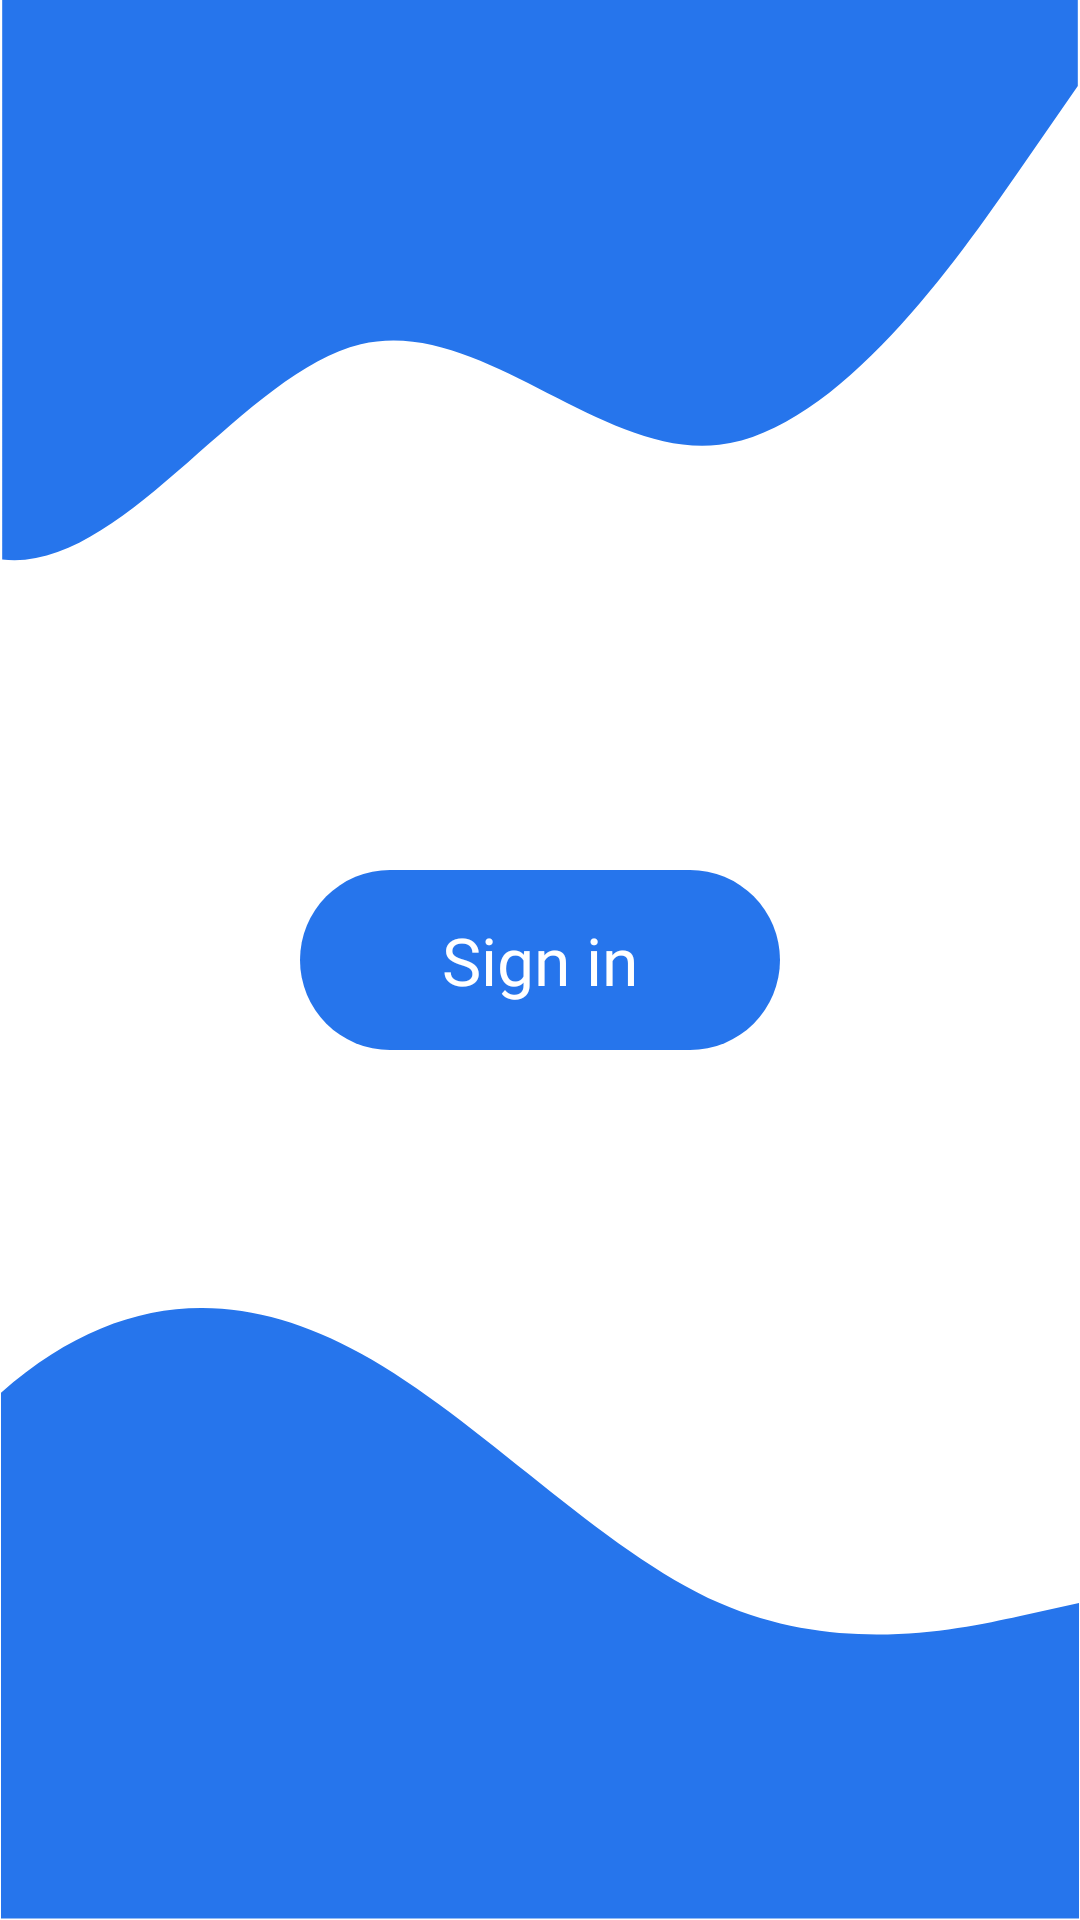

Android layout source for this screen:
<!-- AndroidManifest.xml: application theme Theme.ConnectionLesson_4_Chat_App -->
<!-- res/layout/activity_sign_in.xml -->
<?xml version="1.0" encoding="utf-8"?>
<androidx.constraintlayout.widget.ConstraintLayout xmlns:android="http://schemas.android.com/apk/res/android"
    xmlns:app="http://schemas.android.com/apk/res-auto"
    xmlns:tools="http://schemas.android.com/tools"
    android:layout_width="match_parent"
    android:layout_height="match_parent"
    tools:context="com.activities.SignInActivity">

    <ImageView
        android:layout_width="match_parent"
        android:layout_height="wrap_content"
        android:adjustViewBounds="true"
        android:src="@drawable/top_view"
        app:layout_constraintEnd_toEndOf="parent"
        app:layout_constraintStart_toStartOf="parent"
        app:layout_constraintTop_toTopOf="parent"
        tools:ignore="MissingConstraints" />

    <Button
        android:id="@+id/signInBtn"
        android:layout_width="160dp"
        android:layout_height="60dp"
        android:background="@drawable/background_btn_sign_in"
        android:fontFamily="@font/arbutus_slab"
        android:stateListAnimator="@null"
        android:text="Sign in"
        android:textAllCaps="false"
        android:textColor="@color/white"
        android:textSize="22sp"
        app:backgroundTint="@null"
        app:layout_constraintBottom_toBottomOf="parent"
        app:layout_constraintEnd_toEndOf="parent"
        app:layout_constraintStart_toStartOf="parent"
        app:layout_constraintTop_toTopOf="parent"
        tools:ignore="MissingConstraints" />

    <ImageView
        android:layout_width="match_parent"
        android:layout_height="wrap_content"
        app:layout_constraintBottom_toBottomOf="parent"
        android:src="@drawable/bottom_view"
        android:adjustViewBounds="true"
        app:layout_constraintEnd_toEndOf="parent"
        app:layout_constraintStart_toStartOf="parent"
        tools:ignore="MissingConstraints" />


</androidx.constraintlayout.widget.ConstraintLayout>
<!-- resources referenced by this layout -->
<resources>
  <color name="white">#FFFFFFFF</color>
  <!-- drawable background_btn_sign_in (drawable) -->
  <?xml version="1.0" encoding="utf-8"?>
  <selector xmlns:android="http://schemas.android.com/apk/res/android">
      <item android:state_pressed="false">
          <shape android:shape="rectangle">
              <corners android:radius="500dp" />
              <solid android:color="@color/blue" />
          </shape>
      </item>
      <item android:state_pressed="true">
          <shape android:shape="rectangle">
              <corners android:radius="500dp" />
              <solid android:color="@color/blue" />
          </shape>
      </item>
  </selector>
  <!-- drawable bottom_view (drawable) -->
  <vector xmlns:android="http://schemas.android.com/apk/res/android"
      xmlns:aapt="http://schemas.android.com/aapt"
      android:width="453dp"
      android:height="257dp"
      android:viewportWidth="453"
      android:viewportHeight="257">
    <path
        android:pathData="M0,35.557C50.333,-8.61 100.667,-8.61 151,18.994C201.333,46.598 251.667,101.807 302,123.89C352.333,145.974 402.667,134.932 427.833,129.411L453,123.89V256.39H427.833C402.667,256.39 352.333,256.39 302,256.39C251.667,256.39 201.333,256.39 151,256.39C100.667,256.39 50.333,256.39 0,256.39C0,27.89 0,256.39 0,35.557Z"
        android:fillType="evenOdd">
      <aapt:attr name="android:fillColor">
        <gradient 
            android:startY="1460.39"
            android:startX="-1688.5"
            android:endY="1460.39"
            android:endX="-933.499"
            android:type="linear">
          <item android:offset="0" android:color="#2675EC"/>
          <item android:offset="0.5" android:color="#2675EC"/>
          <item android:offset="1" android:color="#2675EC"/>
        </gradient>
      </aapt:attr>
    </path>
  </vector>
  <!-- drawable top_view (drawable) -->
  <vector xmlns:android="http://schemas.android.com/apk/res/android"
      xmlns:aapt="http://schemas.android.com/aapt"
      android:width="451dp"
      android:height="235dp"
      android:viewportWidth="451"
      android:viewportHeight="235">
    <path
        android:pathData="M0.5,234C50.5,240 100.5,156 150.5,144C200.5,132 250.5,192 300.5,186C350.5,180 400.5,108 425.5,72L450.5,36V0H425.5C400.5,0 350.5,0 300.5,0C250.5,0 200.5,0 150.5,0C100.5,0 50.5,0 0.5,0C0.5,234 0.5,0 0.5,234Z"
        android:fillType="evenOdd">
      <aapt:attr name="android:fillColor">
        <gradient 
            android:startY="55.1531"
            android:startX="-785"
            android:endY="55.1531"
            android:endX="415"
            android:type="linear">
          <item android:offset="0" android:color="#2675EC"/>
          <item android:offset="0.5" android:color="#2675EC"/>
          <item android:offset="1" android:color="#2675EC"/>
        </gradient>
      </aapt:attr>
    </path>
  </vector>
  <style name="Theme.ConnectionLesson_4_Chat_App" parent="Theme.MaterialComponents.DayNight.NoActionBar">
          
          <item name="colorPrimary">@color/blue</item>
          <item name="colorPrimaryVariant">@color/white</item>
          <item name="colorOnPrimary">@color/white</item>
          
          <item name="colorSecondary">@color/teal_200</item>
          <item name="colorSecondaryVariant">@color/teal_700</item>
          <item name="colorOnSecondary">@color/black</item>
          
          <item name="android:statusBarColor" tools:targetApi="l">?attr/colorPrimaryVariant</item>
          
      </style>
  <color name="blue">#2675EC</color>
  <color name="teal_200">@color/gray</color>
  <color name="teal_700">@color/gray</color>
  <color name="black">#FF000000</color>
  <color name="gray">#848484</color>
</resources>
